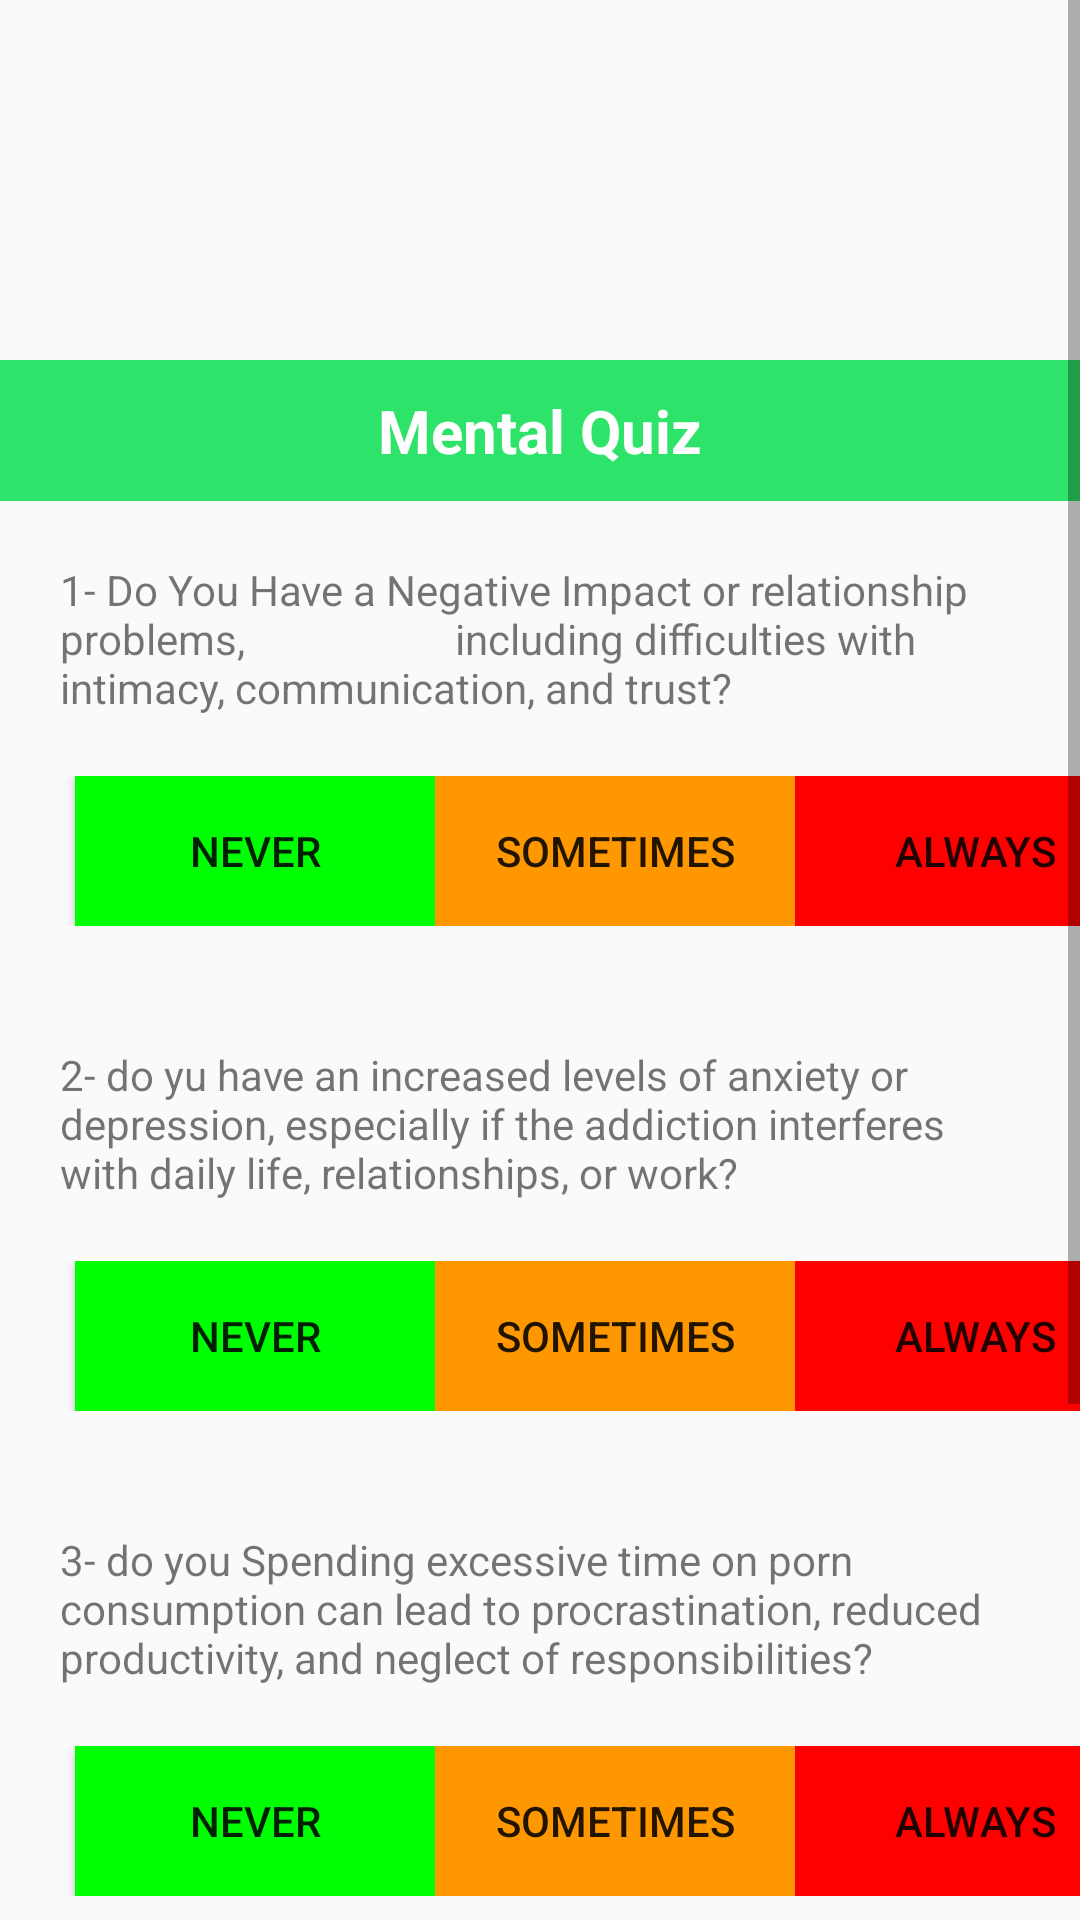

The Android layout XML behind this screen, and the referenced resources:
<!-- AndroidManifest.xml: application theme Theme.AddictiveBreak -->
<!-- res/layout/activity_healthyquiz.xml -->
<?xml version="1.0" encoding="utf-8"?>
<androidx.constraintlayout.widget.ConstraintLayout xmlns:android="http://schemas.android.com/apk/res/android"
    xmlns:app="http://schemas.android.com/apk/res-auto"
    xmlns:tools="http://schemas.android.com/tools"
    android:layout_width="match_parent"
    android:layout_height="match_parent"
    tools:context=".healthyquiz">

    <ScrollView
        android:layout_width="match_parent"
        android:layout_height="match_parent">
        <LinearLayout
            android:layout_width="match_parent"
            android:layout_height="match_parent"
            android:orientation="vertical">

            <LinearLayout
                android:layout_width="match_parent"
                android:layout_height="wrap_content"
                android:orientation="horizontal">
                <ImageView
                    android:layout_width="80dp"
                    android:layout_height="80dp"
                    android:layout_margin="20dp" />
                <ImageView
                    android:layout_width="62dp"
                    android:layout_height="57dp"
                    android:layout_marginLeft="200dp"
                    android:layout_marginTop="30dp"
                    android:src="@drawable/quiz" />
            </LinearLayout>
            <TextView
                android:layout_width="match_parent"
                android:layout_height="wrap_content"
                android:text="Mental Quiz"
                android:textColor="@color/white"
                android:textAlignment="center"
                android:textStyle="bold"
                android:background="#2DE369"
                android:textSize="20dp"
                android:padding="10dp"/>

            <LinearLayout
                android:layout_width="match_parent"
                android:layout_height="wrap_content"
                android:orientation="vertical">
                <TextView
                    android:id="@+id/q"
                    android:layout_width="wrap_content"
                    android:layout_height="wrap_content"
                    android:text="1- Do You Have a Negative Impact or relationship problems,
                    including difficulties with intimacy, communication, and trust? "
                    android:padding="20dp"/>
                <LinearLayout
                    android:layout_width="370dp"
                    android:layout_height="50dp"
                    android:layout_marginLeft="20dp"
                    android:orientation="horizontal">
                    <Button
                        android:id="@+id/n"
                        android:layout_width="120dp"
                        android:layout_height="match_parent"
                        android:layout_marginLeft="5dp"
                        android:background="#00FF04"
                        android:text="never"/>
                    <Button
                        android:id="@+id/s"
                        android:layout_width="120dp"
                        android:layout_height="match_parent"
                        android:background="#FF9800"
                        android:text="sometimes"/>
                    <Button
                        android:id="@+id/a"
                        android:layout_width="120dp"
                        android:layout_height="match_parent"
                        android:background="@color/red"
                        android:text="always"/>
                </LinearLayout>


            </LinearLayout>
            <LinearLayout
                android:layout_width="match_parent"
                android:layout_height="wrap_content"
                android:layout_marginTop="20dp"
                android:orientation="vertical">
                <TextView
                    android:id="@+id/q1"
                    android:layout_width="wrap_content"
                    android:layout_height="wrap_content"
                    android:text="2- do yu have an increased levels of anxiety or depression, especially if the addiction interferes with daily life, relationships, or work? "
                    android:padding="20dp"/>
                <LinearLayout
                    android:layout_width="370dp"
                    android:layout_height="50dp"
                    android:layout_marginLeft="20dp"
                    android:orientation="horizontal">
                    <Button
                        android:id="@+id/n1"
                        android:layout_width="120dp"
                        android:layout_height="match_parent"
                        android:layout_marginLeft="5dp"
                        android:background="#00FF04"
                        android:text="never"/>
                    <Button
                        android:id="@+id/s1"
                        android:layout_width="120dp"
                        android:layout_height="match_parent"
                        android:background="#FF9800"
                        android:text="sometimes"/>
                    <Button
                        android:id="@+id/a1"
                        android:layout_width="120dp"
                        android:layout_height="match_parent"
                        android:background="@color/red"
                        android:text="always"/>
                </LinearLayout>


            </LinearLayout>
            <LinearLayout
                android:layout_width="match_parent"
                android:layout_height="wrap_content"
                android:layout_marginTop="20dp"
                android:orientation="vertical">
                <TextView
                    android:id="@+id/q2"
                    android:layout_width="wrap_content"
                    android:layout_height="wrap_content"
                    android:text="3- do you Spending excessive time on porn consumption can lead to procrastination, reduced productivity, and neglect of responsibilities? "
                    android:padding="20dp"/>
                <LinearLayout
                    android:layout_width="370dp"
                    android:layout_height="50dp"
                    android:layout_marginLeft="20dp"
                    android:orientation="horizontal">
                    <Button
                        android:id="@+id/n2"
                        android:layout_width="120dp"
                        android:layout_height="match_parent"
                        android:layout_marginLeft="5dp"
                        android:background="#00FF04"
                        android:text="never"/>
                    <Button
                        android:id="@+id/s2"
                        android:layout_width="120dp"
                        android:layout_height="match_parent"
                        android:background="#FF9800"
                        android:text="sometimes"/>
                    <Button
                        android:id="@+id/a2"
                        android:layout_width="120dp"
                        android:layout_height="match_parent"
                        android:background="@color/red"
                        android:text="always"/>
                </LinearLayout>


            </LinearLayout>
            <LinearLayout
                android:layout_width="match_parent"
                android:layout_height="wrap_content"
                android:layout_marginTop="20dp"
                android:orientation="vertical">
                <TextView
                    android:id="@+id/q3"
                    android:layout_width="wrap_content"
                    android:layout_height="wrap_content"
                    android:text="4- Difficulty in Concentration and focus, affecting academic or work performance"
                    android:padding="20dp"/>
                <LinearLayout
                    android:layout_width="370dp"
                    android:layout_height="50dp"
                    android:layout_marginLeft="20dp"
                    android:orientation="horizontal">
                    <Button
                        android:id="@+id/n3"
                        android:layout_width="120dp"
                        android:layout_height="match_parent"
                        android:layout_marginLeft="5dp"
                        android:background="#00FF04"
                        android:text="never"/>
                    <Button
                        android:id="@+id/s3"
                        android:layout_width="120dp"
                        android:layout_height="match_parent"
                        android:background="#FF9800"
                        android:text="sometimes"/>
                    <Button
                        android:id="@+id/a3"
                        android:layout_width="120dp"
                        android:layout_height="match_parent"
                        android:background="@color/red"
                        android:text="always"/>
                </LinearLayout>

                <Button
                    android:id="@+id/nextbutton"
                    android:layout_width="wrap_content"
                    android:layout_height="wrap_content"
                    android:text="Next"
                    android:background="@drawable/butonnext"
                    android:layout_marginTop="50dp"
                    android:layout_marginLeft="300dp"/>

            </LinearLayout>

        </LinearLayout>
    </ScrollView>

</androidx.constraintlayout.widget.ConstraintLayout>
<!-- resources referenced by this layout -->
<resources>
  <color name="red">#FF0000</color>
  <color name="white">#FFFFFFFF</color>
  <!-- drawable butonnext (drawable) -->
  <?xml version="1.0" encoding="utf-8"?>
  <shape xmlns:android="http://schemas.android.com/apk/res/android">
      <solid android:color="#2DE369"/>
      <corners android:topRightRadius="50dp" android:bottomRightRadius="50dp"/>
  </shape>
  <style name="Theme.AddictiveBreak" parent="Base.Theme.AddictiveBreak" />
  <style name="Base.Theme.AddictiveBreak" parent="Theme.AppCompat.Light.NoActionBar">
          
          
      </style>
</resources>
